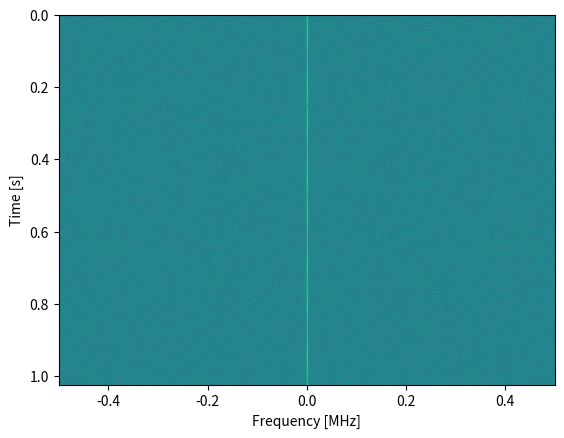

The matplotlib source for this figure:
#Direct example from https://pysdr.org/content/frequency_domain

import scipy as sp
import numpy as np
import matplotlib.pyplot as plt

sample_rate = 1e6

#Generating Signal with noise

t = np.arange(1024*1000)/sample_rate # time vector
f = 2 # frequency of the signal
x = np.sin(2*np.pi*f*t) + 0.02 *np.random.randn(len(t)) # signal with noise

fft_size = 1024
num_rows = len(x) //fft_size
spectrogram = np.zeros((num_rows, fft_size))

for i in range(num_rows):
   spectrogram[i,:] = 10*np.log10(np.abs(np.fft.fftshift(np.fft.fft(x[i*fft_size:(i+1)*fft_size])))**2)

plt.imshow(spectrogram, aspect='auto', extent = (sample_rate/-2/1e6, sample_rate/2/1e6, len(x)/sample_rate, 0))
plt.xlabel("Frequency [MHz]")
plt.ylabel("Time [s]")
plt.show()
